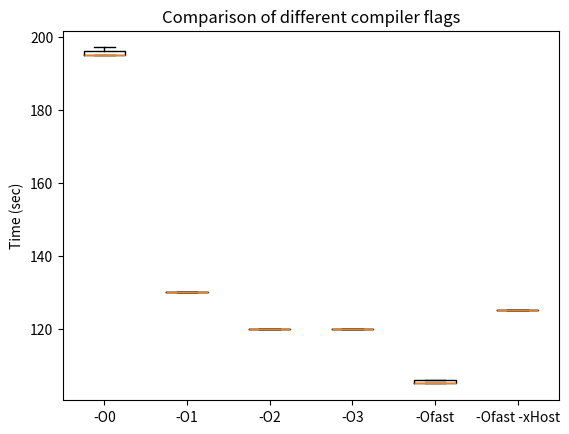

Recreate this plot in Python.
import matplotlib.pyplot as plt

plt.figure(1)
plt.boxplot([[195, 195, 195, 197, 196], \
             [130, 130, 130, 130, 130], \
             [120, 120, 120, 120, 120], \
             [120, 120, 120, 120, 120], \
             [105, 105, 105, 106, 106], \
             [125, 125, 125, 125, 125]])
plt.gca().set_xticklabels(['-O0', '-O1', '-O2', '-O3', '-Ofast', '-Ofast -xHost'])
plt.ylabel('Time (sec)')
plt.title('Comparison of different compiler flags')
plt.show()